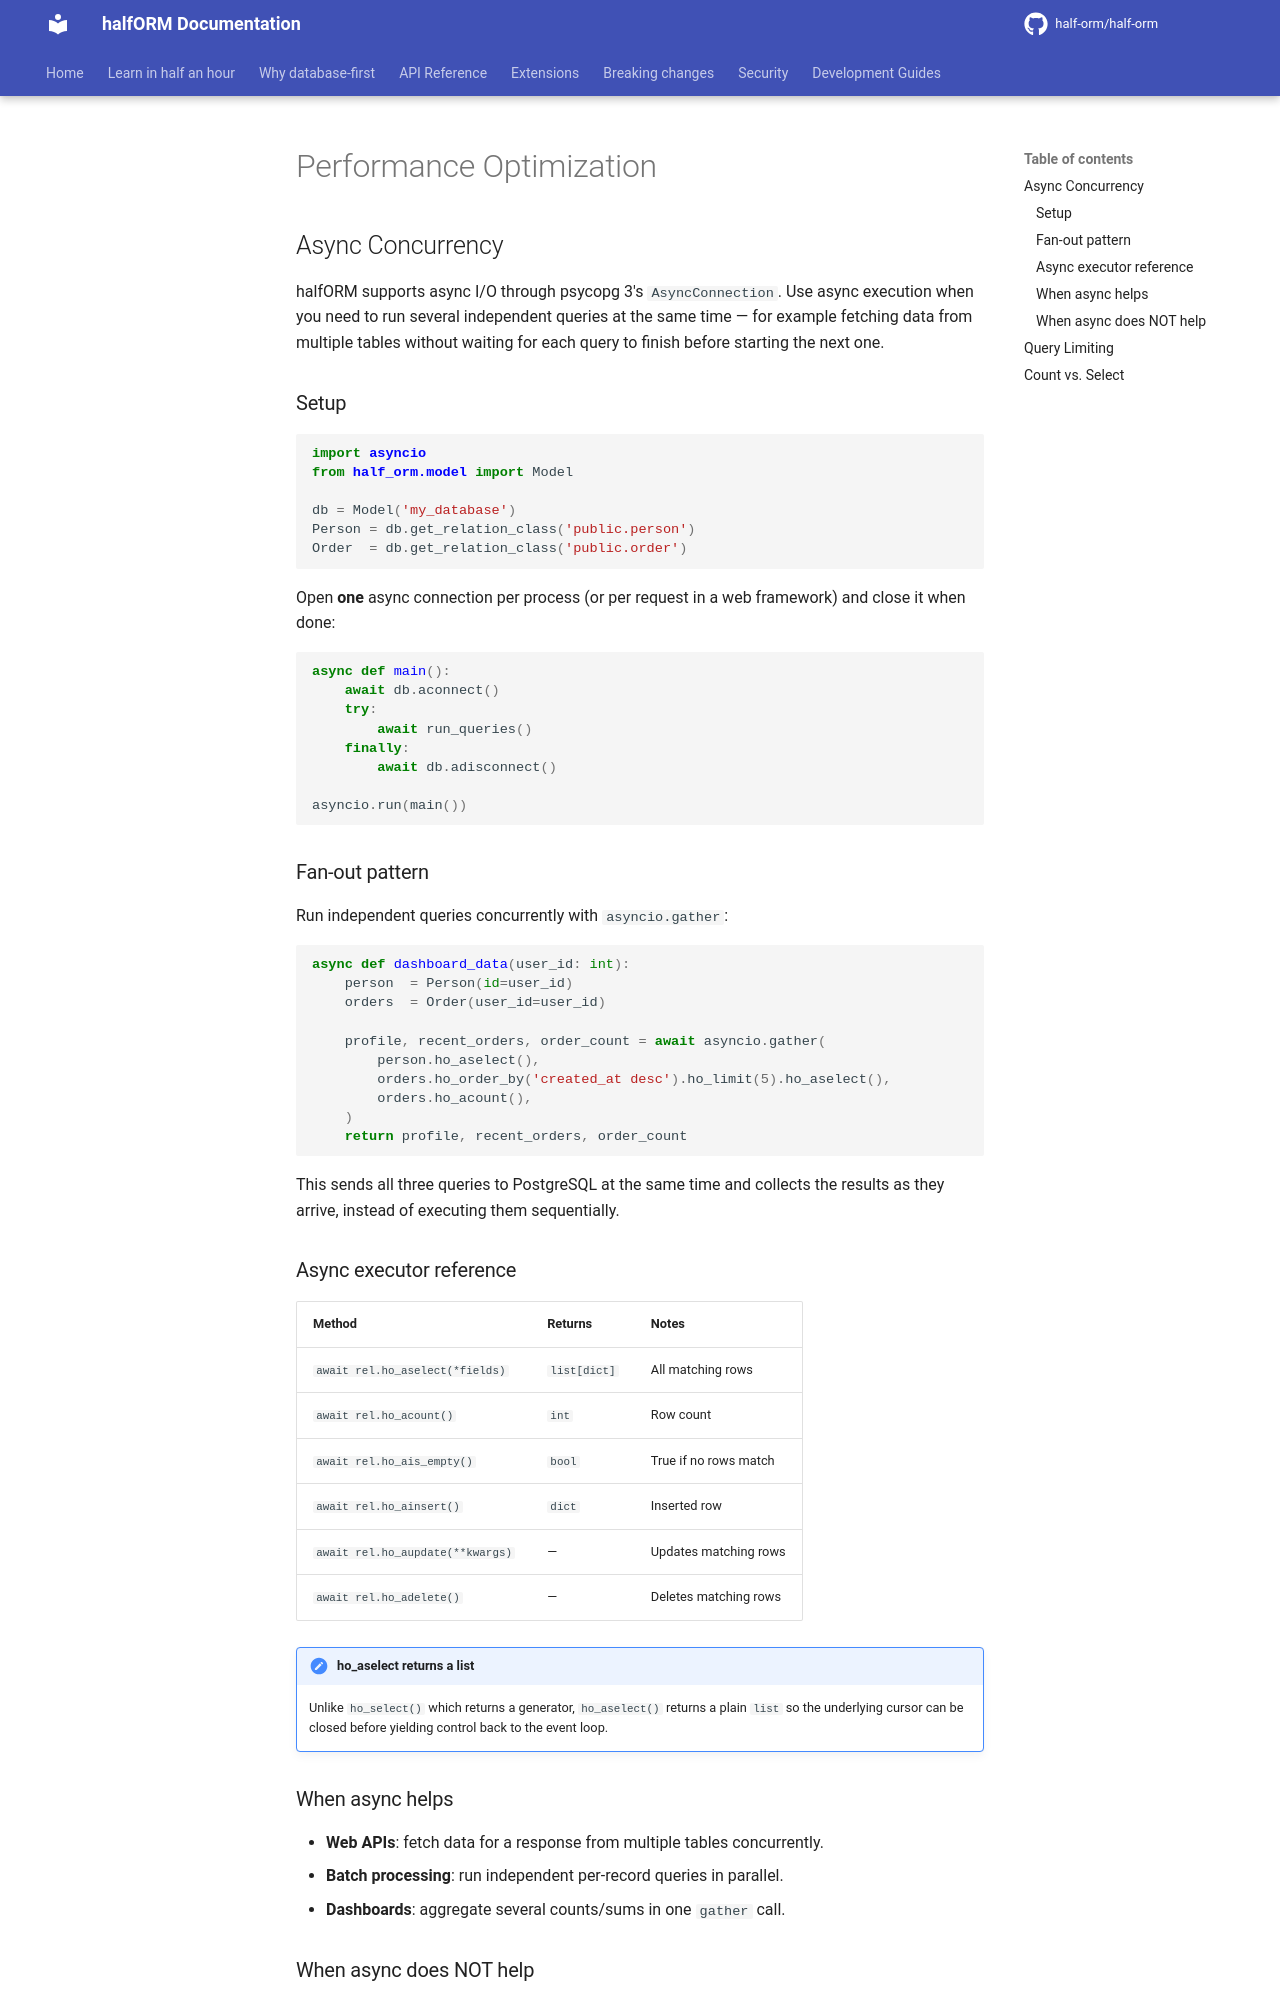

repository: half-orm/half-orm · page: 2.1/guides/performance/index.html · generator: mkdocs

# Performance Optimization

## Async Concurrency

halfORM supports async I/O through psycopg 3's `AsyncConnection`.  Use async
execution when you need to run several independent queries at the same time — for
example fetching data from multiple tables without waiting for each query to finish
before starting the next one.

### Setup

```python
import asyncio
from half_orm.model import Model

db = Model('my_database')
Person = db.get_relation_class('public.person')
Order  = db.get_relation_class('public.order')
```

Open **one** async connection per process (or per request in a web framework) and
close it when done:

```python
async def main():
    await db.aconnect()
    try:
        await run_queries()
    finally:
        await db.adisconnect()

asyncio.run(main())
```

### Fan-out pattern

Run independent queries concurrently with `asyncio.gather`:

```python
async def dashboard_data(user_id: int):
    person  = Person(id=user_id)
    orders  = Order(user_id=user_id)

    profile, recent_orders, order_count = await asyncio.gather(
        person.ho_aselect(),
        orders.ho_order_by('created_at desc').ho_limit(5).ho_aselect(),
        orders.ho_acount(),
    )
    return profile, recent_orders, order_count
```

This sends all three queries to PostgreSQL at the same time and collects the
results as they arrive, instead of executing them sequentially.

### Async executor reference

| Method | Returns | Notes |
|---|---|---|
| `await rel.ho_aselect(*fields)` | `list[dict]` | All matching rows |
| `await rel.ho_acount()` | `int` | Row count |
| `await rel.ho_ais_empty()` | `bool` | True if no rows match |
| `await rel.ho_ainsert()` | `dict` | Inserted row |
| `await rel.ho_aupdate(**kwargs)` | — | Updates matching rows |
| `await rel.ho_adelete()` | — | Deletes matching rows |

!!! note "ho_aselect returns a list"
    Unlike `ho_select()` which returns a generator, `ho_aselect()` returns a
    plain `list` so the underlying cursor can be closed before yielding control
    back to the event loop.
